Dataset: dataset (GitHub, FezzMad/Computer-vision-project). Classes: Gala apple, Golden apple, Granny Smith apple, honey crisp, Red Chief apple.

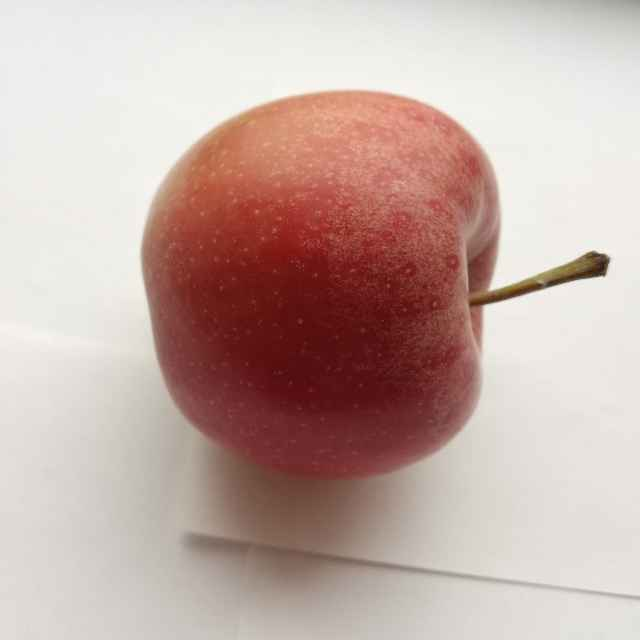
Label: Gala apple

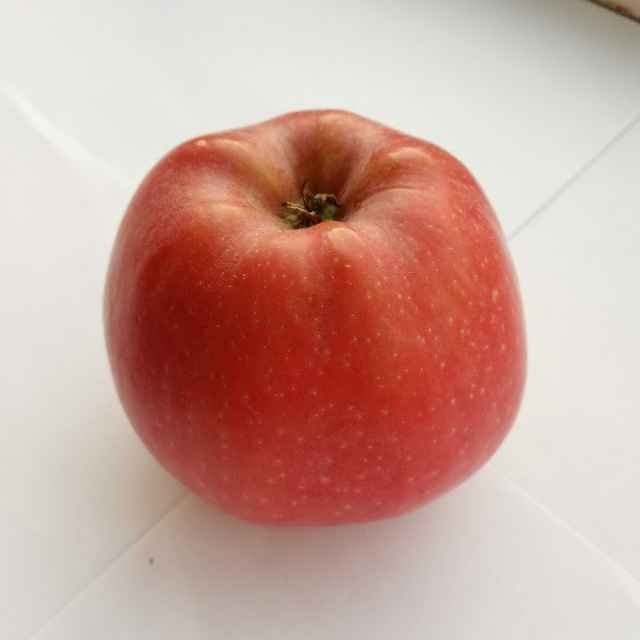
Label: Red Chief apple

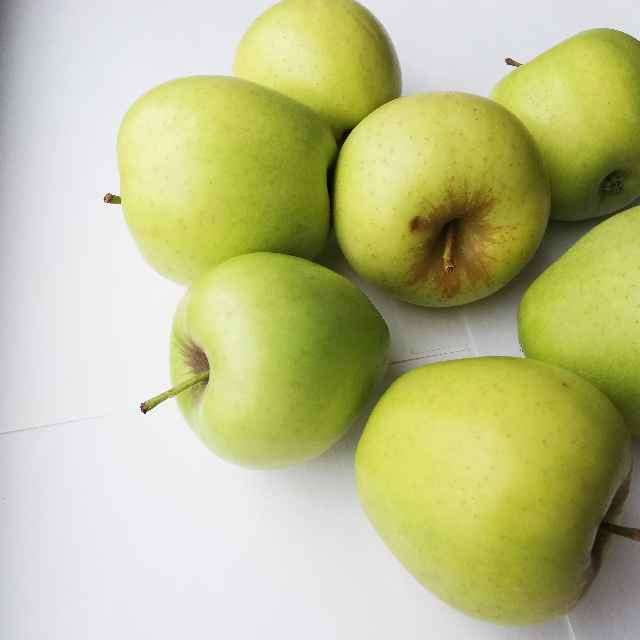
Label: Golden apple

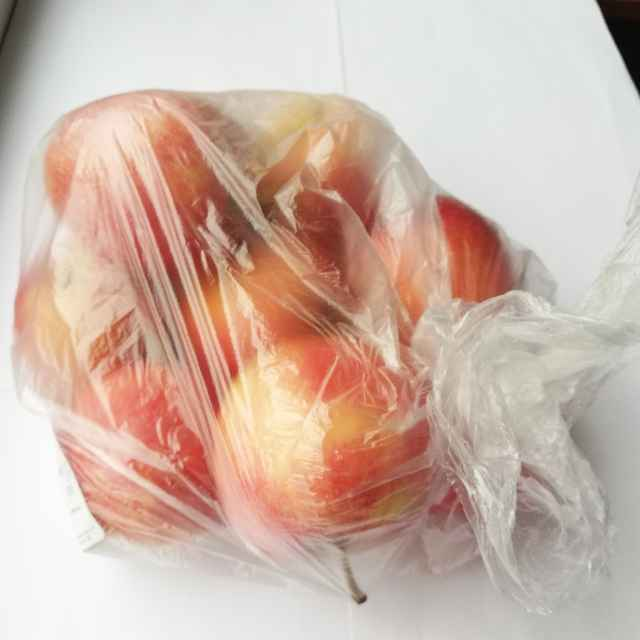
Label: Gala apple

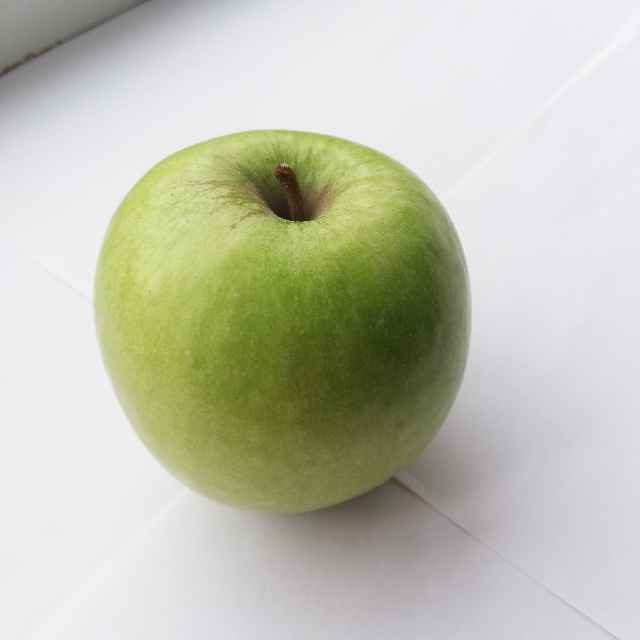
Label: Granny Smith apple

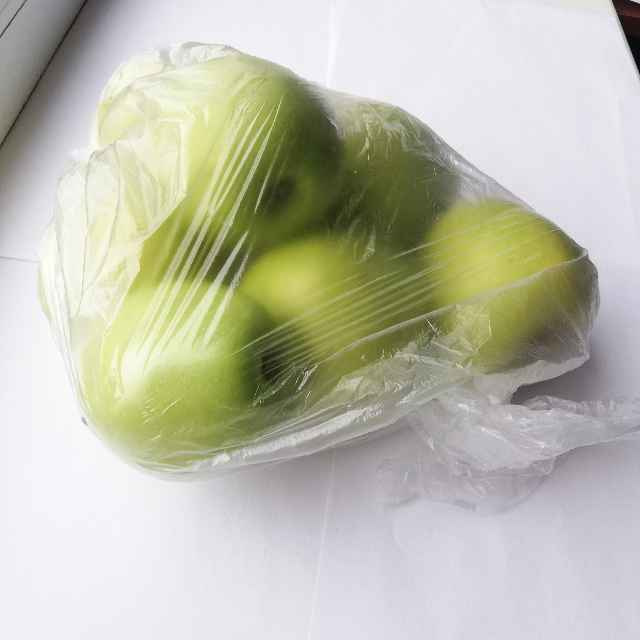
Label: Golden apple
